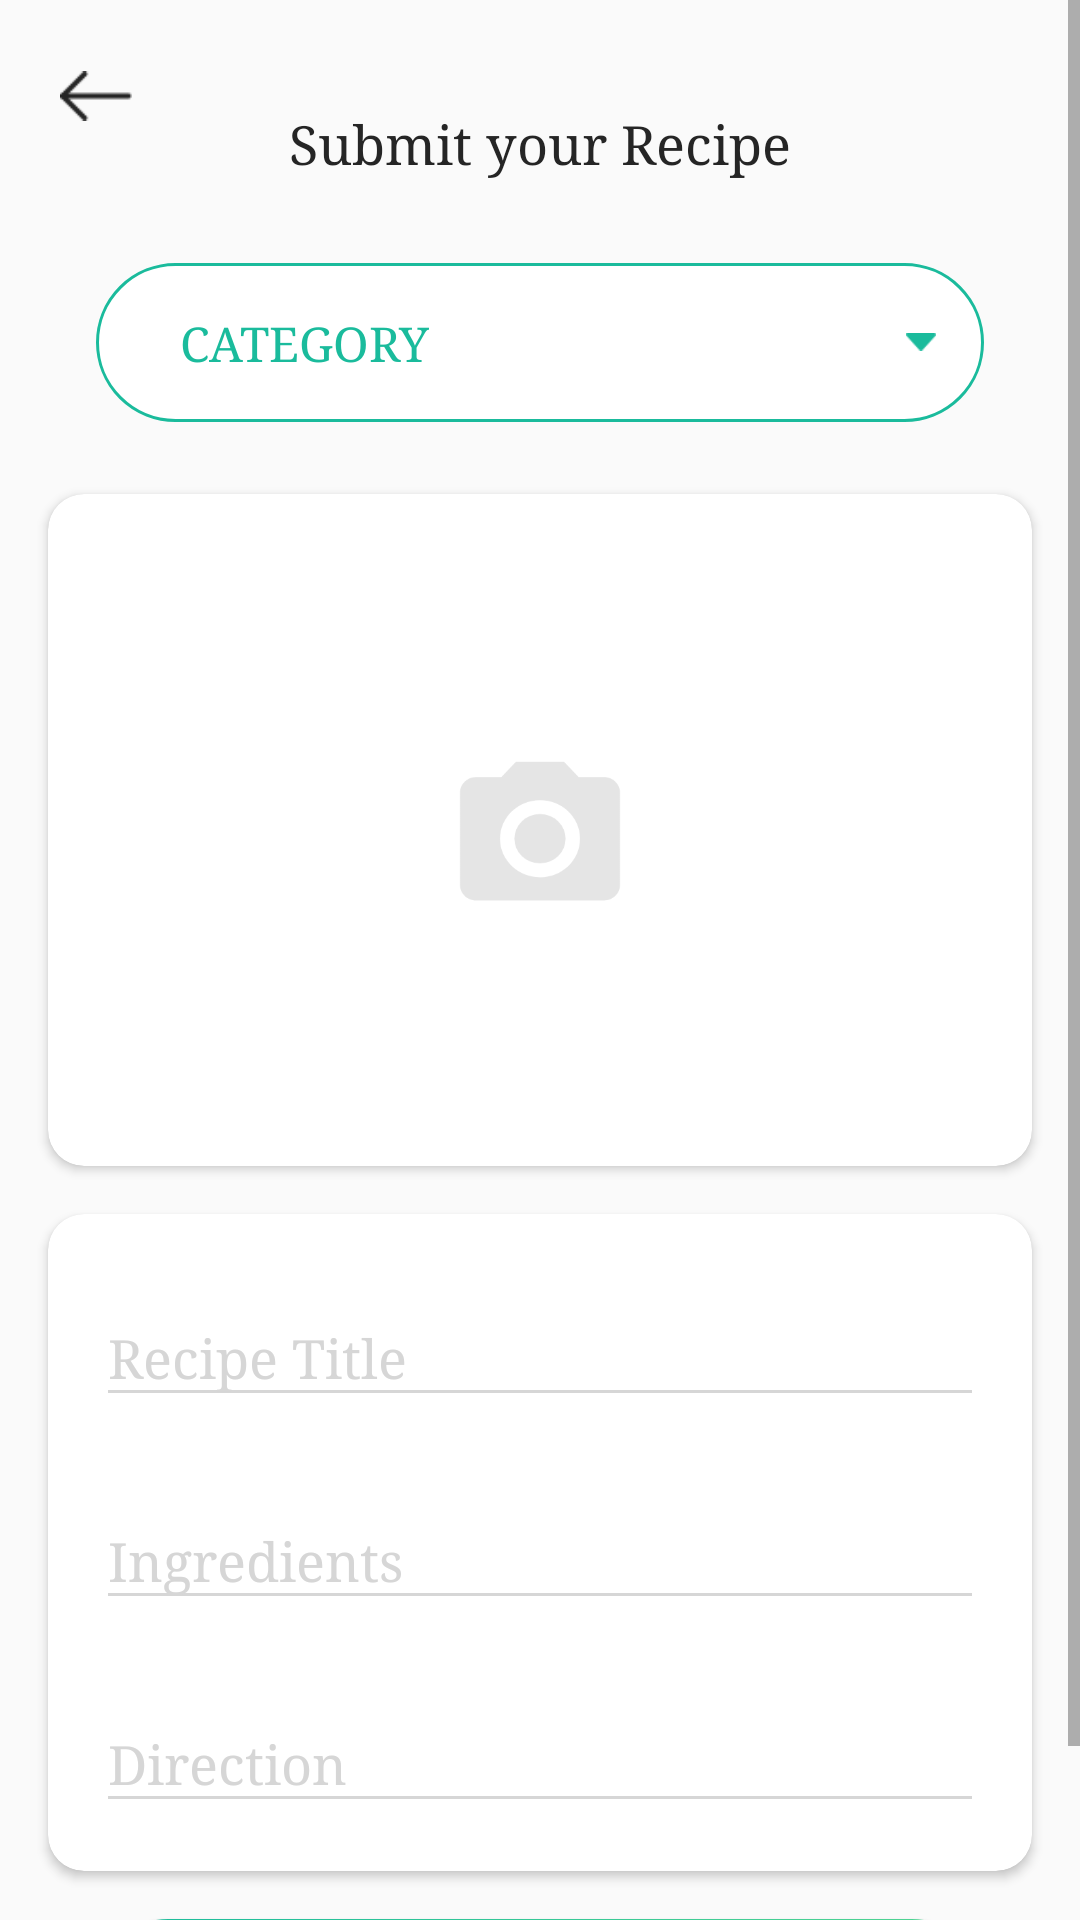

Reconstruct the res/layout file that produces this screen, plus the resources it refers to.
<!-- AndroidManifest.xml: application theme AppTheme -->
<!-- res/layout/content_add_recipe.xml -->
<?xml version="1.0" encoding="utf-8"?>
<ScrollView xmlns:android="http://schemas.android.com/apk/res/android"
    xmlns:app="http://schemas.android.com/apk/res-auto"
    xmlns:tools="http://schemas.android.com/tools"
    android:layout_width="match_parent"
    android:layout_height="match_parent">


    <RelativeLayout
        android:id="@+id/root_view"
        android:layout_width="wrap_content"
        android:layout_height="match_parent">

        <ImageView
            android:id="@+id/imageViewBackButton"
            android:layout_width="24dp"
            android:layout_height="24dp"
            android:layout_alignParentStart="true"
            android:layout_alignParentTop="true"
            android:layout_marginLeft="@dimen/margin.5"
            android:layout_marginTop="@dimen/margin.5"
            android:clickable="true"
            android:src="@drawable/back_arrow" />


        <LinearLayout
            android:id="@+id/topBox"
            android:layout_width="match_parent"
            android:layout_height="wrap_content"
            android:layout_alignParentTop="true"
            android:layout_centerHorizontal="true"
            android:layout_marginTop="@dimen/margin.1"
            android:orientation="vertical">

            <TextView
                android:layout_width="match_parent"
                android:layout_height="wrap_content"
                android:layout_marginTop="@dimen/margin.8"
                android:layout_marginBottom="@dimen/margin.3"
                android:gravity="center_horizontal"
                android:lineSpacingExtra="2.5sp"
                android:text="Submit your Recipe"
                android:textAppearance="?android:textAppearanceLarge"
                android:textColor="#252525"
                android:textSize="@dimen/text.size.xl" />


            <RelativeLayout
                android:layout_width="match_parent"
                android:layout_height="wrap_content"
                android:layout_alignParentRight="true"
                android:layout_marginLeft="@dimen/margin.8"

                android:layout_marginTop="@dimen/margin.4"
                android:layout_marginRight="@dimen/margin.8"
                android:layout_marginBottom="@dimen/margin.4"
                android:background="@drawable/edittexrroundedcorner_category"
                android:orientation="horizontal">


                <TextView
                    android:id="@+id/category"
                    android:layout_width="wrap_content"
                    android:layout_height="wrap_content"
                    android:gravity="center_horizontal"
                    android:paddingLeft="@dimen/margin.7"
                    android:paddingTop="@dimen/margin.4"
                    android:paddingBottom="@dimen/margin.4"
                    android:text="Category"
                    android:textAllCaps="true"
                    android:textColor="@color/colorPrimaryDark"
                    android:textSize="@dimen/text.size.large" />

                <ImageView
                    android:layout_width="@dimen/text.size.small"
                    android:layout_height="@dimen/text.size.small"
                    android:layout_alignParentRight="true"
                    android:layout_centerVertical="true"
                    android:layout_marginRight="@dimen/margin.4"
                    android:src="@drawable/arrow_down" />

            </RelativeLayout>


        </LinearLayout>


        <android.support.v7.widget.CardView
            android:layout_width="match_parent"
            android:layout_height="224dp"
            android:layout_below="@+id/topBox"
            android:id="@+id/middleBoxx"
            android:layout_marginLeft="@dimen/margin.4"
            android:layout_marginTop="@dimen/margin.2"
            android:layout_marginRight="@dimen/margin.4"
            app:cardCornerRadius="@dimen/margin.3">

            <RelativeLayout
                android:layout_width="match_parent"
                android:layout_height="match_parent">

                <ImageView
                    android:id="@+id/imageViewUpload"
                    android:layout_width="64dp"
                    android:layout_height="64dp"
                    android:layout_centerHorizontal="true"
                    android:layout_centerVertical="true"
                    android:layout_marginLeft="@dimen/margin.3"
                    android:src="@drawable/upload_camera" />
            </RelativeLayout>

        </android.support.v7.widget.CardView>


        <android.support.v7.widget.CardView
            android:id="@+id/cardForAddRecipeInputs"
            android:layout_width="match_parent"
            android:layout_height="wrap_content"
            android:layout_below="@+id/middleBoxx"
            android:layout_marginLeft="@dimen/margin.4"
            android:layout_marginTop="@dimen/margin.4"
            android:layout_marginRight="@dimen/margin.4"
            android:layout_marginBottom="@dimen/margin.4"
            app:cardCornerRadius="@dimen/margin.3">


            <LinearLayout
                android:layout_width="match_parent"
                android:layout_height="wrap_content"
                android:layout_marginLeft="@dimen/margin.4"
                android:layout_marginRight="@dimen/margin.4"
                android:orientation="vertical">


                <android.support.design.widget.TextInputLayout
                    android:layout_width="match_parent"
                    android:layout_height="wrap_content"
                    android:layout_marginTop="@dimen/margin.4"
                    android:theme="@style/TextInputLayoutAppearance">

                    <EditText
                        android:id="@+id/editTextTitle"
                        android:layout_width="fill_parent"
                        android:layout_height="wrap_content"
                        android:hint="Recipe Title"
                        android:inputType="text" />

                </android.support.design.widget.TextInputLayout>

                <android.support.design.widget.TextInputLayout
                    android:layout_width="match_parent"
                    android:layout_height="wrap_content"
                    android:layout_marginTop="@dimen/margin.4"
                    android:theme="@style/TextInputLayoutAppearance">

                    <EditText
                        android:id="@+id/editTextIngredients"
                        android:layout_width="fill_parent"
                        android:layout_height="wrap_content"
                        android:hint="Ingredients"
                        android:inputType="textMultiLine"
                        />

                </android.support.design.widget.TextInputLayout>

                <android.support.design.widget.TextInputLayout
                    android:layout_width="match_parent"
                    android:layout_height="wrap_content"
                    android:layout_marginTop="@dimen/margin.4"
                    android:layout_marginBottom="@dimen/margin.4"
                    android:theme="@style/TextInputLayoutAppearance">

                    <EditText
                        android:id="@+id/editTextDirections"
                        android:layout_width="fill_parent"
                        android:layout_height="wrap_content"
                        android:hint="Direction"
                        android:inputType="textMultiLine" />

                </android.support.design.widget.TextInputLayout>


            </LinearLayout>

        </android.support.v7.widget.CardView>


        <Button
            android:id="@+id/buttonAddRecipe"
            android:layout_width="match_parent"
            android:layout_height="wrap_content"
            android:layout_marginLeft="@dimen/margin.8"
            android:layout_marginRight="@dimen/margin.8"
            android:layout_marginBottom="@dimen/margin.4"
            android:background="@drawable/sign_up_email_button"
            android:padding="@dimen/margin.3"
            android:text="Add Recipe"
            android:layout_below="@+id/cardForAddRecipeInputs"
            android:textColor="@color/background" />


        <com.wang.avi.AVLoadingIndicatorView
            android:id="@+id/avi"
            android:layout_width="wrap_content"
            android:layout_height="wrap_content"
            android:layout_centerHorizontal="true"
            android:layout_centerVertical="true"
            android:visibility="gone"
            app:indicatorColor="@color/colorPrimary"
            app:indicatorName="BallScaleMultipleIndicator" />

    </RelativeLayout>
</ScrollView>
<!-- resources referenced by this layout -->
<resources>
  <color name="background">#F9F9F9</color>
  <color name="colorPrimary">#53d592</color>
  <color name="colorPrimaryDark">#1abb9c</color>
  <dimen name="margin.1">4dp</dimen>
  <dimen name="margin.2">8dp</dimen>
  <dimen name="margin.3">12dp</dimen>
  <dimen name="margin.4">16dp</dimen>
  <dimen name="margin.5">20dp</dimen>
  <dimen name="margin.7">28dp</dimen>
  <dimen name="margin.8">32dp</dimen>
  <dimen name="text.size.large">16sp</dimen>
  <dimen name="text.size.small">10sp</dimen>
  <dimen name="text.size.xl">18sp</dimen>
  <!-- drawable arrow_down: png bitmap (drawable-hdpi, 231 bytes) -->
  <!-- drawable back_arrow: png bitmap (drawable-hdpi, 253 bytes) -->
  <!-- drawable edittexrroundedcorner_category (drawable) -->
  <?xml version="1.0" encoding="utf-8"?>
  <shape xmlns:android="http://schemas.android.com/apk/res/android"
      android:shape="rectangle"
      >
      
      <solid android:color="#ffffff" />
  
      
      <stroke android:width="1dp" android:color="@color/colorPrimaryDark" />
  
      
      <corners android:radius="@dimen/margin.8" />
  
  
  </shape>
  <!-- drawable sign_up_email_button (drawable) -->
  <?xml version="1.0" encoding="utf-8"?>
  <shape xmlns:android="http://schemas.android.com/apk/res/android"
      android:shape="rectangle">
      <gradient android:startColor="@color/sign_up_email_color_1"
          android:endColor="@color/sign_up_email_color_2"
          android:angle="180" />
      <corners android:radius="50dp" />
      
  </shape>
  <!-- drawable upload_camera: png bitmap (drawable-hdpi, 1199 bytes) -->
  <style name="TextInputLayoutAppearance" parent="Widget.Design.TextInputLayout">
          
  
          <item name="hintTextAppearance">@style/HintText</item>
          <item name="errorTextAppearance">@style/ErrorText</item>
          <item name="android:textColor">@color/colorPrimary</item>
          <item name="android:textColorHint">@color/sign_up_edit_box_color</item>
          <item name="colorControlNormal">@color/sign_up_edit_box_color</item>
          <item name="colorControlActivated">@color/colorPrimaryDark</item>
          <item name="colorControlHighlight">@color/colorPrimaryDark</item>
      </style>
  <style name="AppTheme" parent="Theme.AppCompat.Light.DarkActionBar">
          
          <item name="colorPrimary">@color/colorPrimary</item>
          <item name="colorPrimaryDark">@color/colorPrimaryDark</item>
          <item name="colorAccent">@color/colorAccent</item>
          <item name="android:typeface">serif</item>
      </style>
  <color name="sign_up_email_color_1">#53d592</color>
  <color name="sign_up_email_color_2">#1abb9c</color>
  <style name="HintText" parent="TextAppearance.AppCompat">
          <item name="android:textColor">@color/sign_up_edit_box_color</item>
          <item name="android:textSize">14sp</item>
      </style>
  <style name="ErrorText" parent="TextAppearance.AppCompat">
          <item name="android:textColor">@color/red</item>
          <item name="android:textSize">16sp</item>
      </style>
  <color name="sign_up_edit_box_color">#d6d6d6</color>
  <color name="colorAccent">#fafafa</color>
  <color name="red">#FF0000</color>
</resources>
